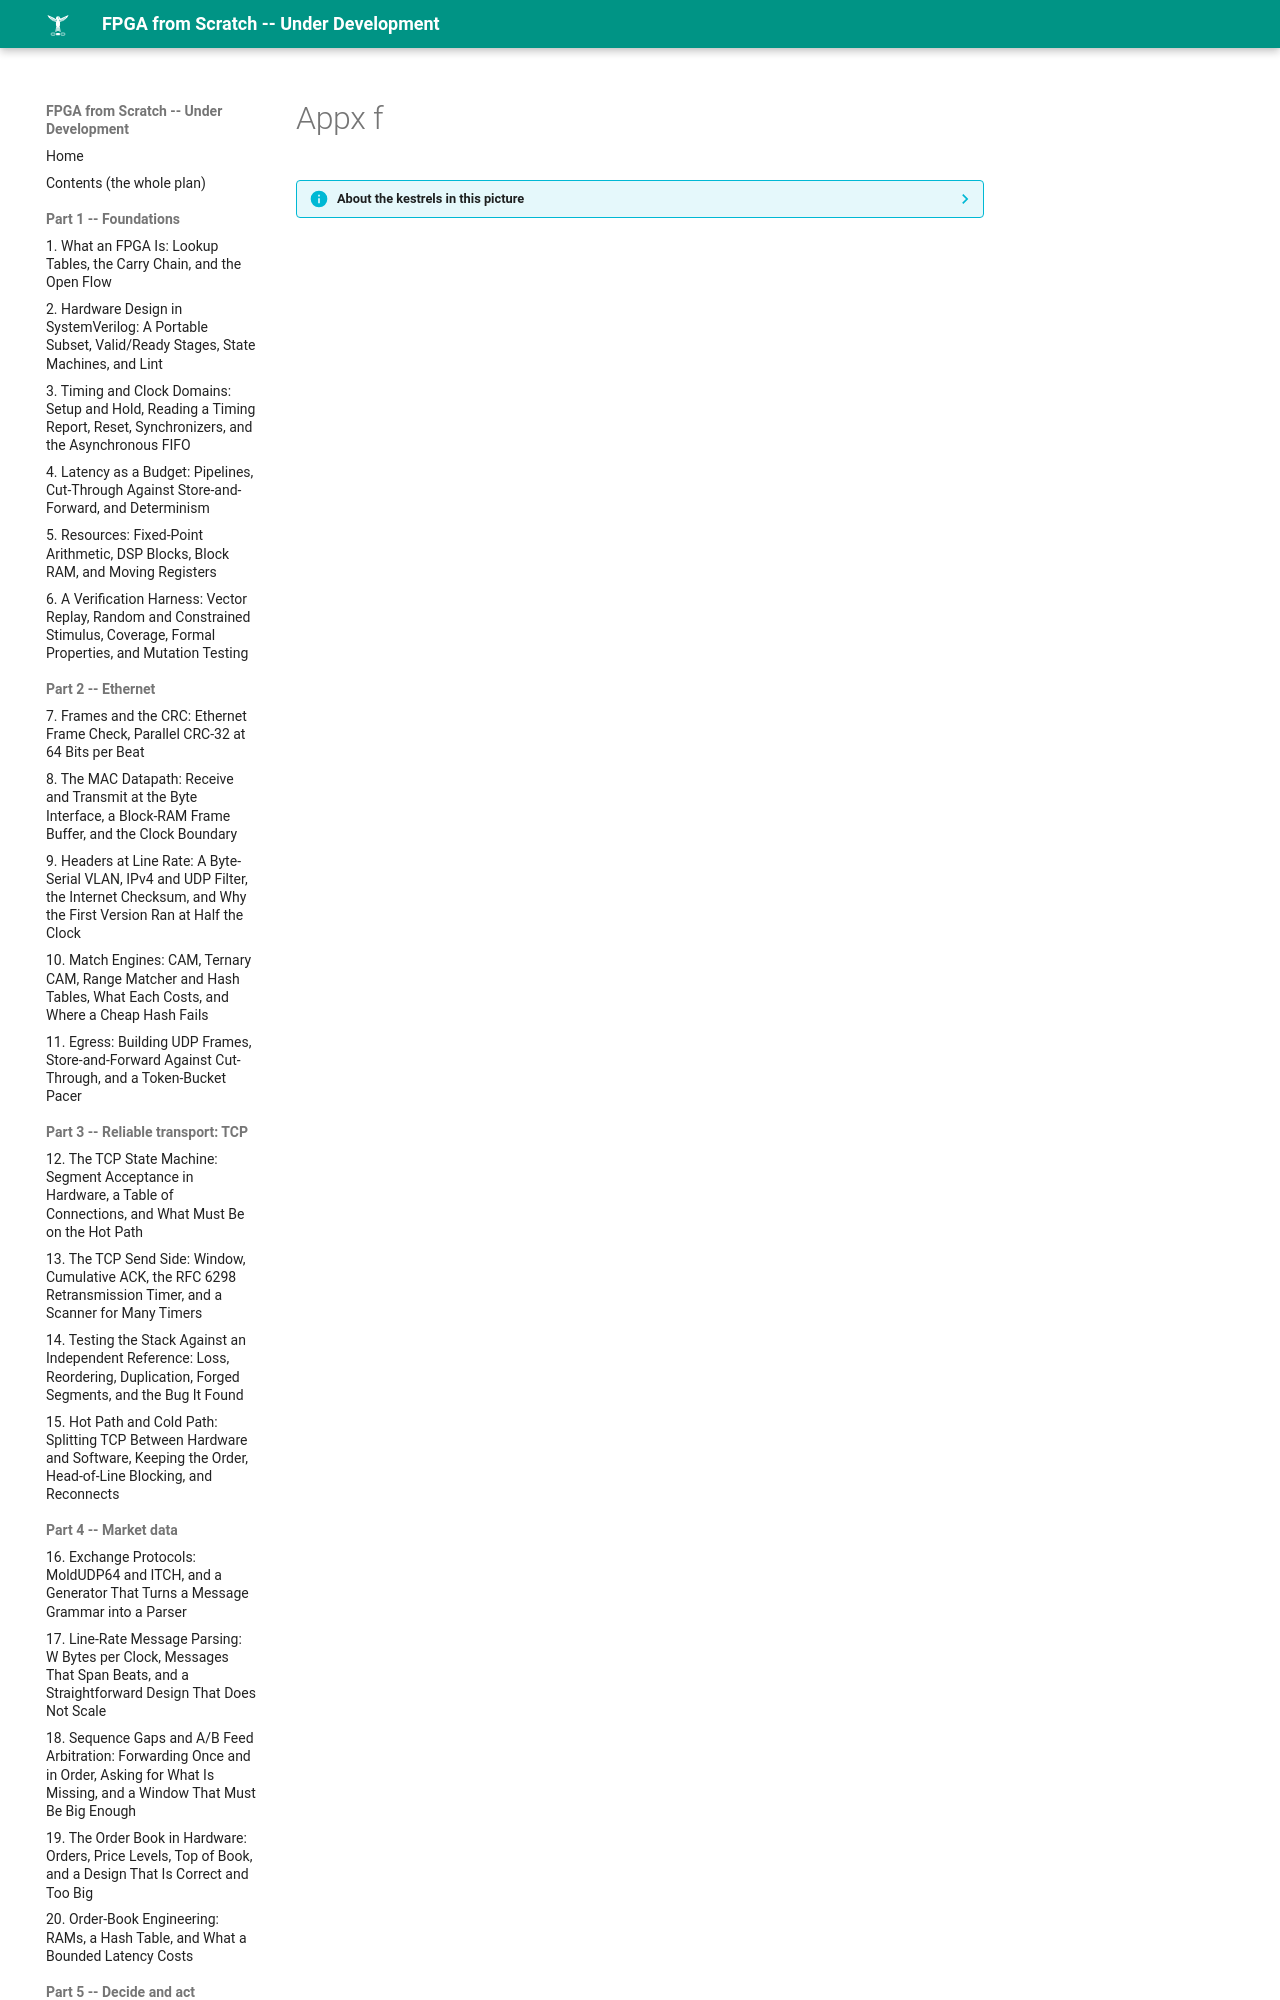

repository: MaximumBeings/fpga_from_scratch · page: assets/art/appx-f/index.html · generator: mkdocs

??? info "About the kestrels in this picture"
    - **Seychelles kestrel** (*Falco araeus*) is found on the granitic islands of the Seychelles. It is a small kestrel that hunts lizards and insects in forest and around villages.
    - **Nankeen kestrel** (*Falco cenchroides*) is found across Australia and nearby islands. It hovers over open c
